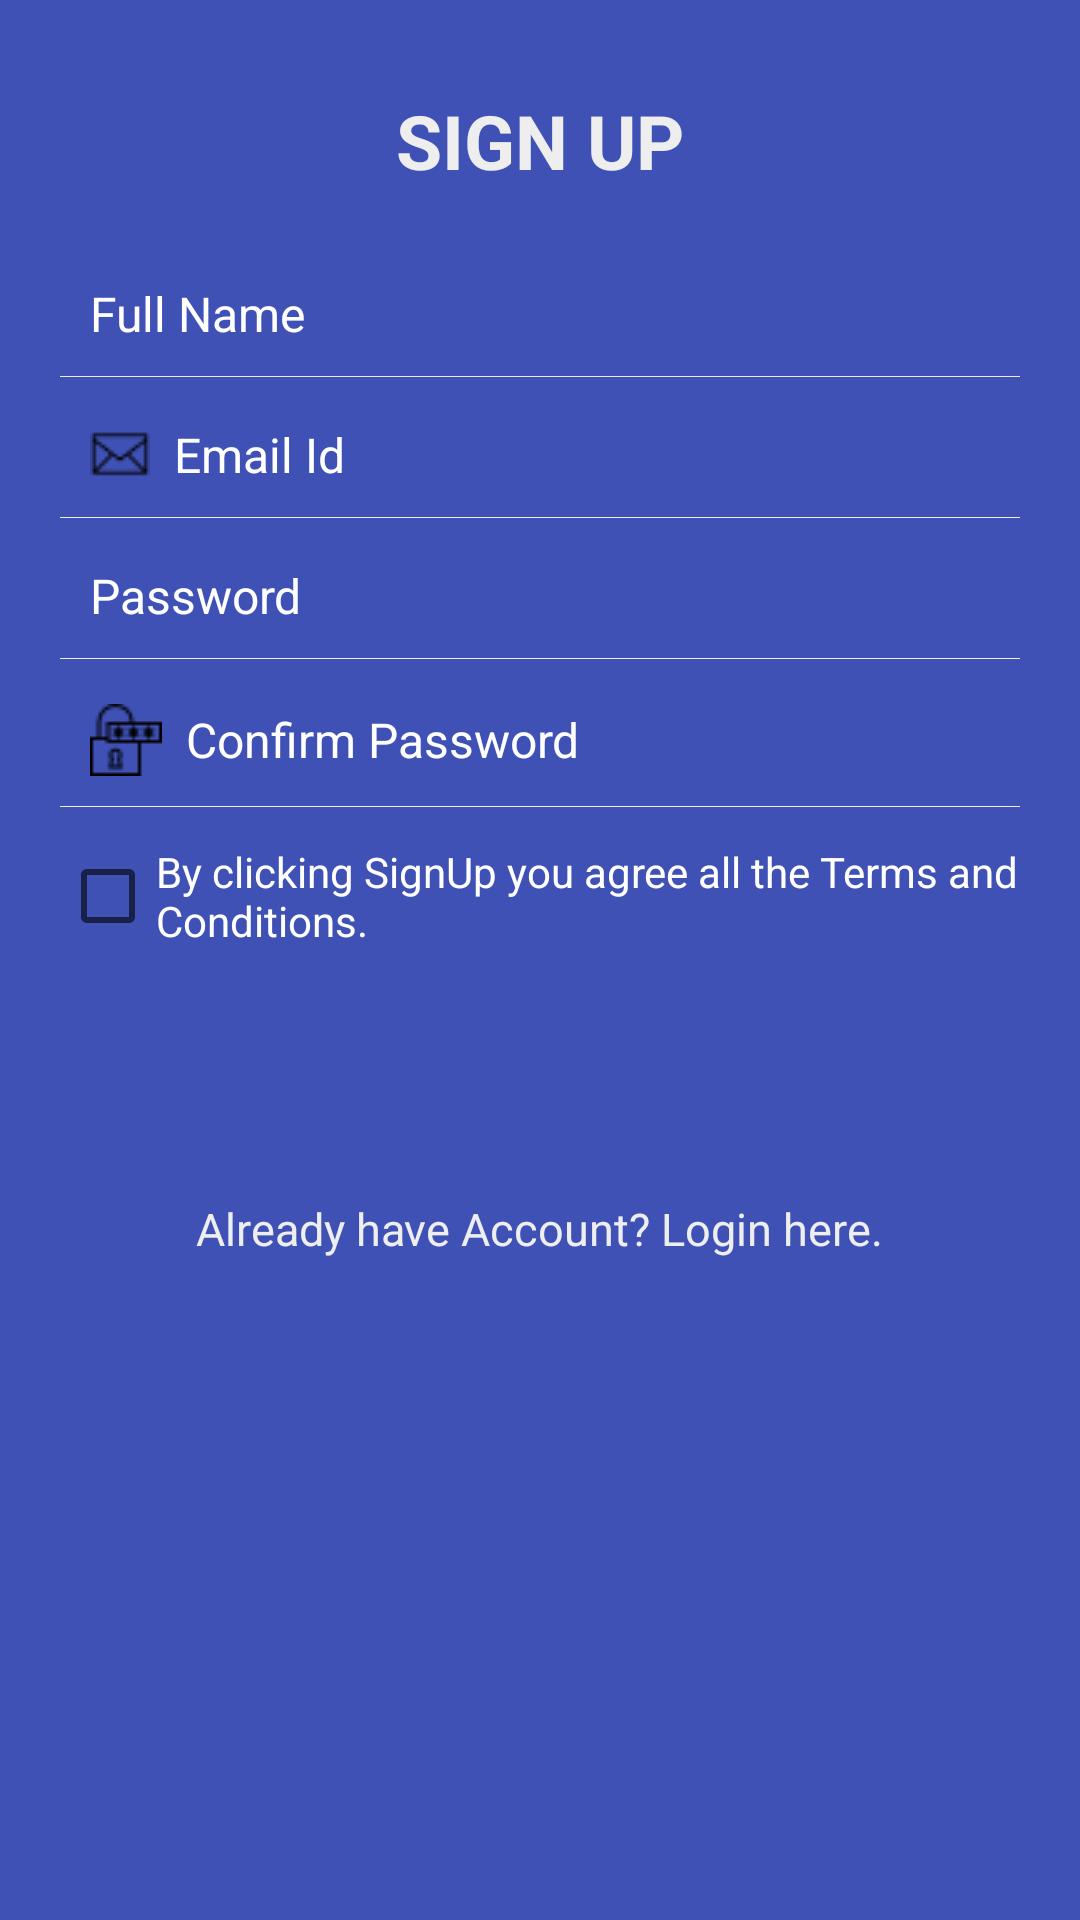

Write the Android layout XML for this screen, with the resource values it uses.
<!-- AndroidManifest.xml: application theme AppTheme -->
<!-- res/layout/activity_signup.xml -->
<?xml version="1.0" encoding="utf-8"?>
<LinearLayout xmlns:android="http://schemas.android.com/apk/res/android"
    android:layout_width="fill_parent"
    android:layout_height="fill_parent"
    android:orientation="vertical"
    android:padding="20dp"
    android:background="@color/background_color"
    android:id="@+id/signuplayout"
>
<TextView
    android:layout_width="fill_parent"
    android:layout_height="wrap_content"
    android:gravity="center"
    android:padding="10dp"
    android:text="@string/signUp"
    android:textColor="@color/white_greyish"
    android:textSize="25sp"
    android:textStyle="bold" />

<EditText
    android:id="@+id/fullName"
    android:layout_width="fill_parent"
    android:layout_height="wrap_content"
    android:layout_marginTop="10dp"
    android:background="@android:color/transparent"
    android:drawableLeft="@drawable/user"
    android:drawablePadding="6dp"
    android:gravity="center_vertical"
    android:hint="@string/fullName"
    android:inputType="textCapWords"
    android:padding="10dp"
    android:singleLine="true"
    android:textColor="@color/white"
    android:textColorHint="@color/white"
    android:textSize="16sp" />

<View
    android:layout_width="fill_parent"
    android:layout_height="1px"
    android:background="@color/white_greyish" />

<EditText
    android:id="@+id/userEmailId"
    android:layout_width="fill_parent"
    android:layout_height="wrap_content"
    android:layout_marginTop="5dp"
    android:background="@android:color/transparent"
    android:drawableLeft="@drawable/gmail"
    android:drawablePadding="8dp"
    android:gravity="center_vertical"
    android:hint="@string/email"
    android:inputType="textEmailAddress"
    android:padding="10dp"
    android:singleLine="true"
    android:textColor="@color/white"
    android:textColorHint="@color/white"
    android:textSize="16sp" />

<View
    android:layout_width="fill_parent"
    android:layout_height="1px"
    android:background="@color/white_greyish" />


    <EditText
        android:id="@+id/password"
        android:layout_width="fill_parent"
        android:layout_height="wrap_content"
        android:layout_marginTop="5dp"
        android:background="@android:color/transparent"
        android:drawableLeft="@drawable/lock2"
        android:drawablePadding="8dp"
        android:gravity="center_vertical"
        android:hint="@string/passowrd"
        android:inputType="textPassword"
        android:padding="10dp"
        android:singleLine="true"
        android:textColor="@color/white"
        android:textColorHint="@color/white"
        android:textSize="16sp" />

    <View
        android:layout_width="fill_parent"
        android:layout_height="1px"
        android:background="@color/white_greyish" />

    <EditText
        android:id="@+id/confirmPassword"
        android:layout_width="fill_parent"
        android:layout_height="wrap_content"
        android:layout_marginTop="5dp"
        android:background="@android:color/transparent"
        android:drawableLeft="@drawable/confrimpassword"
        android:drawablePadding="8dp"
        android:gravity="center_vertical"
        android:hint="@string/confirmPassword"
        android:inputType="textPassword"
        android:padding="10dp"
        android:singleLine="true"
        android:maxLines="1"
        android:textColor="@color/white"
        android:textColorHint="@color/white"
        android:textSize="16sp" />
    <View
        android:layout_width="fill_parent"
        android:layout_height="1px"
        android:background="@color/white_greyish" />


    <CheckBox
        android:id="@+id/terms_conditions"
        android:layout_width="wrap_content"
        android:layout_height="wrap_content"
        android:layout_marginTop="12dp"
        android:text="@string/terms_conditions"
        android:textColor="@color/white"
        android:textSize="14sp" />

    <Button
        android:id="@+id/signUpBtn"
        android:layout_width="fill_parent"
        android:layout_height="wrap_content"
        android:layout_marginTop="15dp"
        android:background="@drawable/loginbuttonselector"
        android:padding="3dp"
        android:text="@string/signUp"
        android:textColor="@color/background_color"
        android:textSize="17sp"
        android:textStyle="bold" />

    <TextView
        android:id="@+id/already_user"
        android:layout_width="wrap_content"
        android:layout_height="wrap_content"
        android:layout_gravity="center_horizontal"
        android:layout_marginTop="10dp"
        android:gravity="center"
        android:padding="10dp"
        android:text="@string/already_user"
        android:textColor="@color/white_greyish"
        android:textSize="15sp" />

</LinearLayout>
<!-- resources referenced by this layout -->
<resources>
  <color name="background_color">#3F51B5</color>
  <color name="white">#ffffff</color>
  <color name="white_greyish">#eeeeee</color>
  <!-- drawable confrimpassword: png bitmap (drawable, 477 bytes) -->
  <!-- drawable gmail: png bitmap (drawable, 380 bytes) -->
  <string name="already_user">Already have Account? Login here.</string>
  <string name="confirmPassword">Confirm Password</string>
  <string name="email">Email Id</string>
  <string name="fullName">Full Name</string>
  <string name="passowrd">Password</string>
  <string name="signUp">SIGN UP</string>
  <string name="terms_conditions">By clicking SignUp you agree all the Terms and Conditions.</string>
  <style name="AppTheme" parent="Theme.AppCompat.Light.DarkActionBar">
          
          <item name="colorPrimary">@color/colorPrimary</item>
          <item name="colorPrimaryDark">@color/colorPrimaryDark</item>
          <item name="colorAccent">@color/colorAccent</item>
      </style>
  <color name="colorPrimary">#3F51B5</color>
  <color name="colorPrimaryDark">#303F9F</color>
  <color name="colorAccent">#FF4081</color>
</resources>
